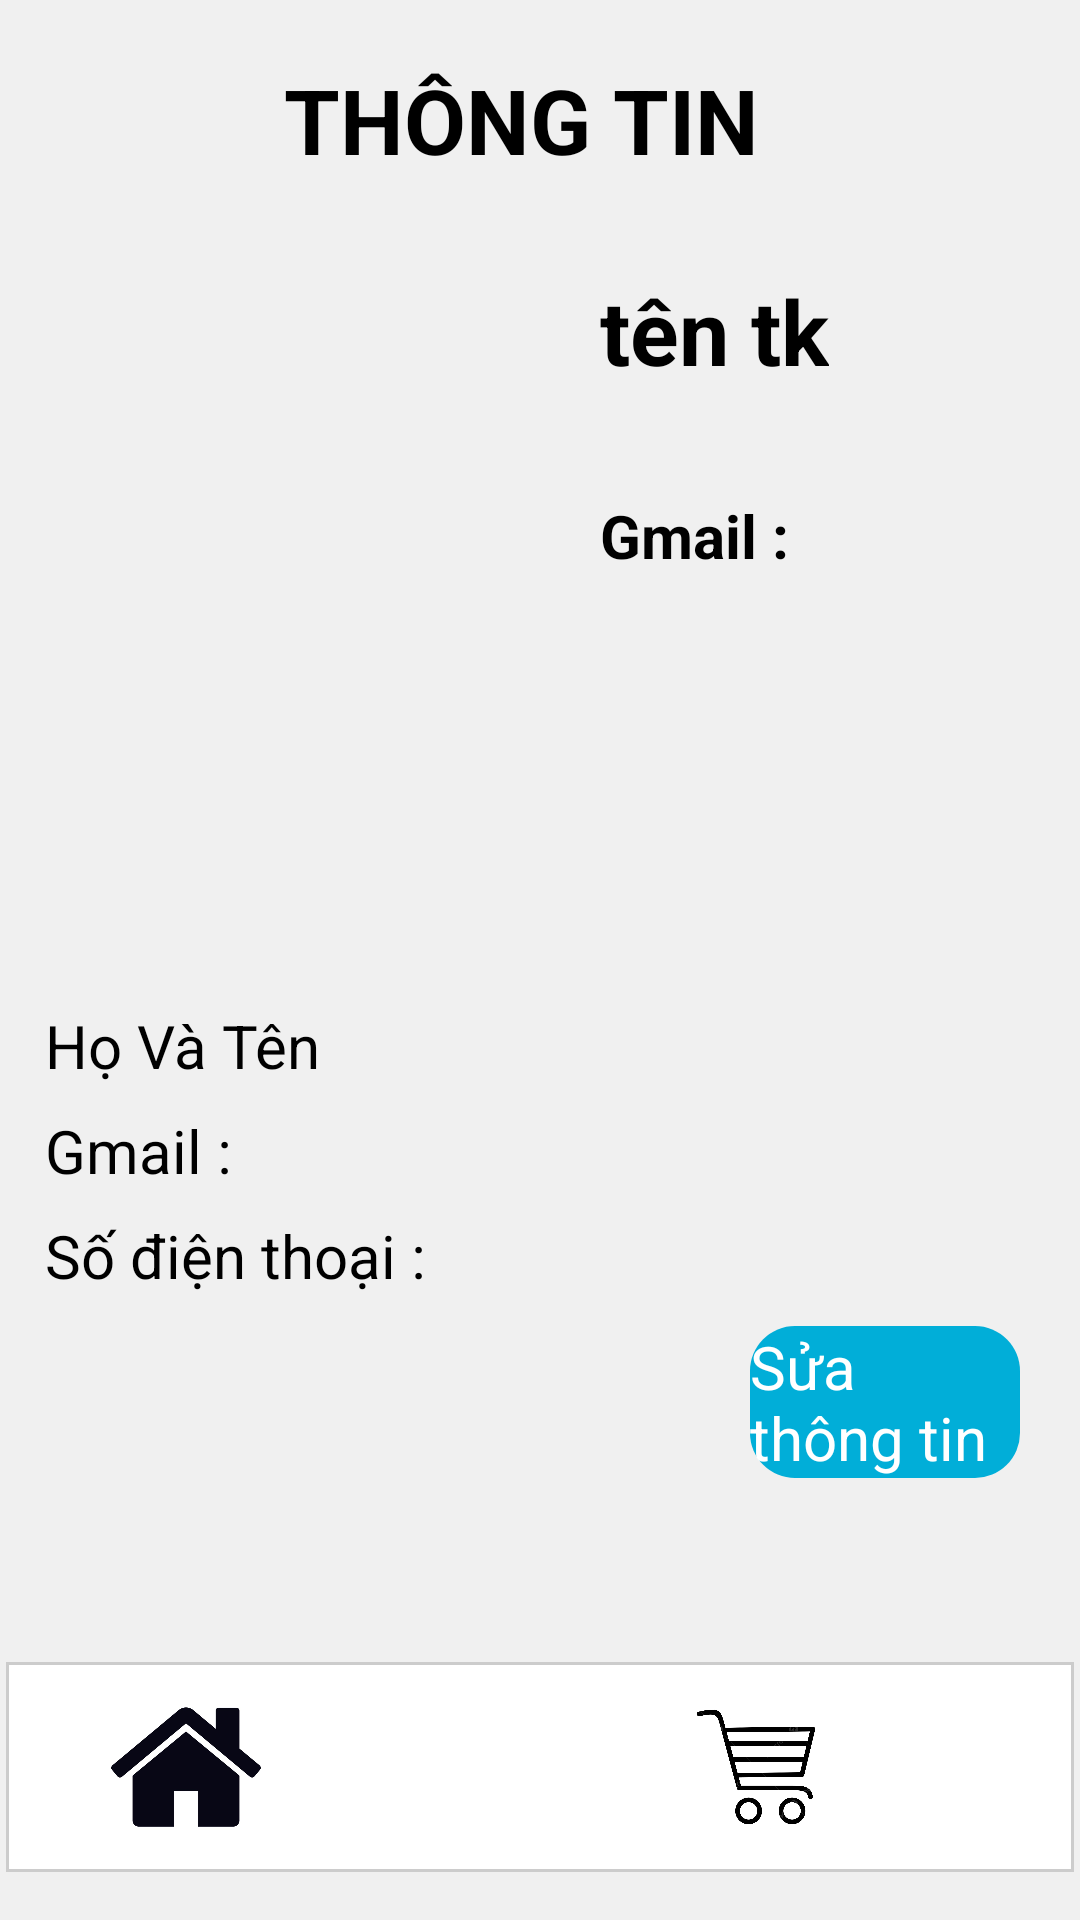

The Android layout XML behind this screen, and the referenced resources:
<!-- AndroidManifest.xml: application theme Theme.QuanLySach -->
<!-- res/layout/activity_thong_tin_nguoi_dung.xml -->
<?xml version="1.0" encoding="utf-8"?>
<RelativeLayout xmlns:android="http://schemas.android.com/apk/res/android"
    xmlns:tools="http://schemas.android.com/tools"
    android:layout_width="match_parent"
    android:layout_height="match_parent"
    xmlns:app="http://schemas.android.com/apk/res-auto"
    android:orientation="vertical"
    android:background="@drawable/round_grey">


    <LinearLayout
        android:id="@+id/name_muc"
        android:layout_width="wrap_content"
        android:layout_height="wrap_content"
        android:layout_marginStart="10dp"
        android:layout_marginTop="15dp"
        android:orientation="horizontal">

        <ImageView
            android:layout_width="50dp"
            android:layout_height="50dp"
            android:layout_marginStart="10dp"
            android:background="@null"
            android:onClick="buttonClicked"
            android:scaleType="fitCenter"
            android:src="@drawable/image_admin" />

        <TextView
            android:layout_width="wrap_content"
            android:layout_height="wrap_content"
            android:layout_gravity="center_vertical"
            android:layout_marginLeft="10dp"
            android:text="  THÔNG TIN"
            android:textSize="30dp"
            android:textStyle="bold" />

    </LinearLayout>

    <RelativeLayout
        android:id="@+id/rlThongTin1"
        android:layout_width="wrap_content"
        android:layout_height="wrap_content"
        android:layout_below="@+id/name_muc">

        <ImageView
            android:layout_width="150dp"
            android:layout_height="150dp"
            android:layout_marginStart="20dp"
            android:src="@drawable/image_admin"
            android:layout_marginTop="20dp"
            />
        <TextView
            android:id="@+id/tvTenTk1"
            android:layout_width="wrap_content"
            android:layout_height="wrap_content"
            android:textSize="30sp"
            android:layout_marginTop="25dp"
            android:layout_marginStart="200dp"
            android:text="tên tk"
            android:textStyle="bold"
            android:textColor="@android:color/black"/>

        <TextView
            android:id="@+id/tvEmail1"
            android:layout_width="wrap_content"
            android:layout_height="wrap_content"
            android:layout_marginTop="100dp"
            android:layout_marginStart="200dp"
            android:textSize="20dp"
            android:text="Gmail : "
            android:textStyle="bold"
            android:textColor="@android:color/black"/>



    </RelativeLayout>



    <RelativeLayout
        android:id="@+id/rlThongTin2"
        android:layout_width="wrap_content"
        android:layout_height="wrap_content"
        android:layout_below="@+id/rlThongTin1">

        <RelativeLayout
            android:layout_width="match_parent"
            android:layout_height="wrap_content"
            android:orientation="horizontal"
            android:layout_marginTop="100dp">

            <TextView
                android:id="@+id/tvfullName"
                android:layout_width="wrap_content"
                android:layout_height="wrap_content"
                android:textSize="20dp"
                android:layout_marginStart="15dp"
                android:text="Họ Và Tên"
                android:textColor="@android:color/black"/>

            <TextView
                android:id="@+id/tvEmail"
                android:layout_width="wrap_content"
                android:layout_height="wrap_content"
                android:layout_marginTop="8dp"
                android:layout_below="@id/tvfullName"
                android:textSize="20dp"
                android:layout_marginStart="15dp"
                android:text="Gmail : "
                android:textColor="@android:color/black"/>

            <TextView
                android:id="@+id/tvnNumberPhone"
                android:layout_width="wrap_content"
                android:layout_height="wrap_content"
                android:layout_marginTop="8dp"
                android:layout_below="@id/tvEmail"
                android:textSize="20dp"
                android:layout_marginStart="15dp"
                android:text="Số điện thoại : "
                android:textColor="@android:color/black"/>


            <androidx.appcompat.widget.AppCompatButton
                android:id="@+id/btSuaThonTin"
                android:layout_width="wrap_content"
                android:layout_height="wrap_content"
                android:layout_marginStart="250dp"
                android:layout_below="@id/tvnNumberPhone"
                android:layout_marginTop="10dp"
                android:layout_marginEnd="20dp"
                android:background="@drawable/round_back_blue"
                android:text="Sửa thông tin"
                android:textAllCaps="false"
                android:textColor="@color/white"
                android:textSize="20sp" />
        </RelativeLayout>

    </RelativeLayout>


    <RelativeLayout
        android:id="@+id/menu"
        android:layout_width="match_parent"
        android:layout_height="70dp"
        android:layout_alignParentBottom="true"
        android:layout_marginStart="2dp"
        android:layout_marginEnd="2dp"
        android:layout_marginBottom="16dp"
        android:background="@drawable/rounded_background_menu">
        <LinearLayout
            android:layout_width="match_parent"
            android:layout_height="50dp"
            android:layout_marginTop="10dp"
            android:orientation="horizontal">

            <ImageButton
                android:id="@+id/btnHome"
                android:layout_width="50dp"
                android:layout_height="50dp"
                android:layout_marginStart="35dp"
                android:background="@null"
                android:onClick="buttonClicked"
                android:scaleType="fitCenter"
                android:src="@drawable/image_home" />

            <ImageButton
                android:id="@+id/btnSearch"
                android:layout_width="50dp"
                android:layout_height="50dp"
                android:layout_marginStart="45dp"
                android:src="@drawable/search_icon"
                android:background="@null"
                android:scaleType="fitCenter"
                android:onClick="buttonClicked"/>
            <ImageButton
                android:id="@+id/btnGioHang"
                android:layout_width="50dp"
                android:layout_height="50dp"
                android:layout_marginStart="45dp"
                android:src="@drawable/image_gio_hang"
                android:background="@null"
                android:scaleType="fitCenter"
                android:onClick="buttonClicked"/>
            <ImageButton
                android:id="@+id/btnInformation"
                android:layout_width="50dp"
                android:layout_height="50dp"
                android:layout_marginStart="45dp"
                android:src="@drawable/image_admin"
                android:background="@null"
                android:scaleType="fitCenter"
                android:onClick="buttonClicked"/>

            

        </LinearLayout>


    </RelativeLayout>
</RelativeLayout>
<!-- resources referenced by this layout -->
<resources>
  <color name="white">#FFFFFF</color>
  <!-- drawable image_gio_hang: jpg bitmap (drawable, 33989 bytes) -->
  <!-- drawable image_home: jpg bitmap (drawable, 16563 bytes) -->
  <!-- drawable round_back_blue (drawable) -->
  <?xml version="1.0" encoding="utf-8"?>
  <shape xmlns:android="http://schemas.android.com/apk/res/android"
      android:shape="rectangle">
      <solid android:color="@color/blue1"></solid>
      <corners android:radius="15dp"></corners>
  </shape>
  <!-- drawable round_grey (drawable) -->
  <?xml version="1.0" encoding="utf-8"?>
  <shape xmlns:android="http://schemas.android.com/apk/res/android"
      android:shape="rectangle">
      <solid android:color="#F0F0F0" /> 
  
  </shape>
  <!-- drawable rounded_background_menu (drawable) -->
  <?xml version="1.0" encoding="utf-8"?>
  <shape xmlns:android="http://schemas.android.com/apk/res/android"
      android:shape="rectangle">
      <solid android:color="#FFFFFF" /> 
  
      <stroke
          android:width="1dp"
      android:color="#CCCCCC" /> 
  </shape>
  <color name="blue1">#01AED8</color>
</resources>
